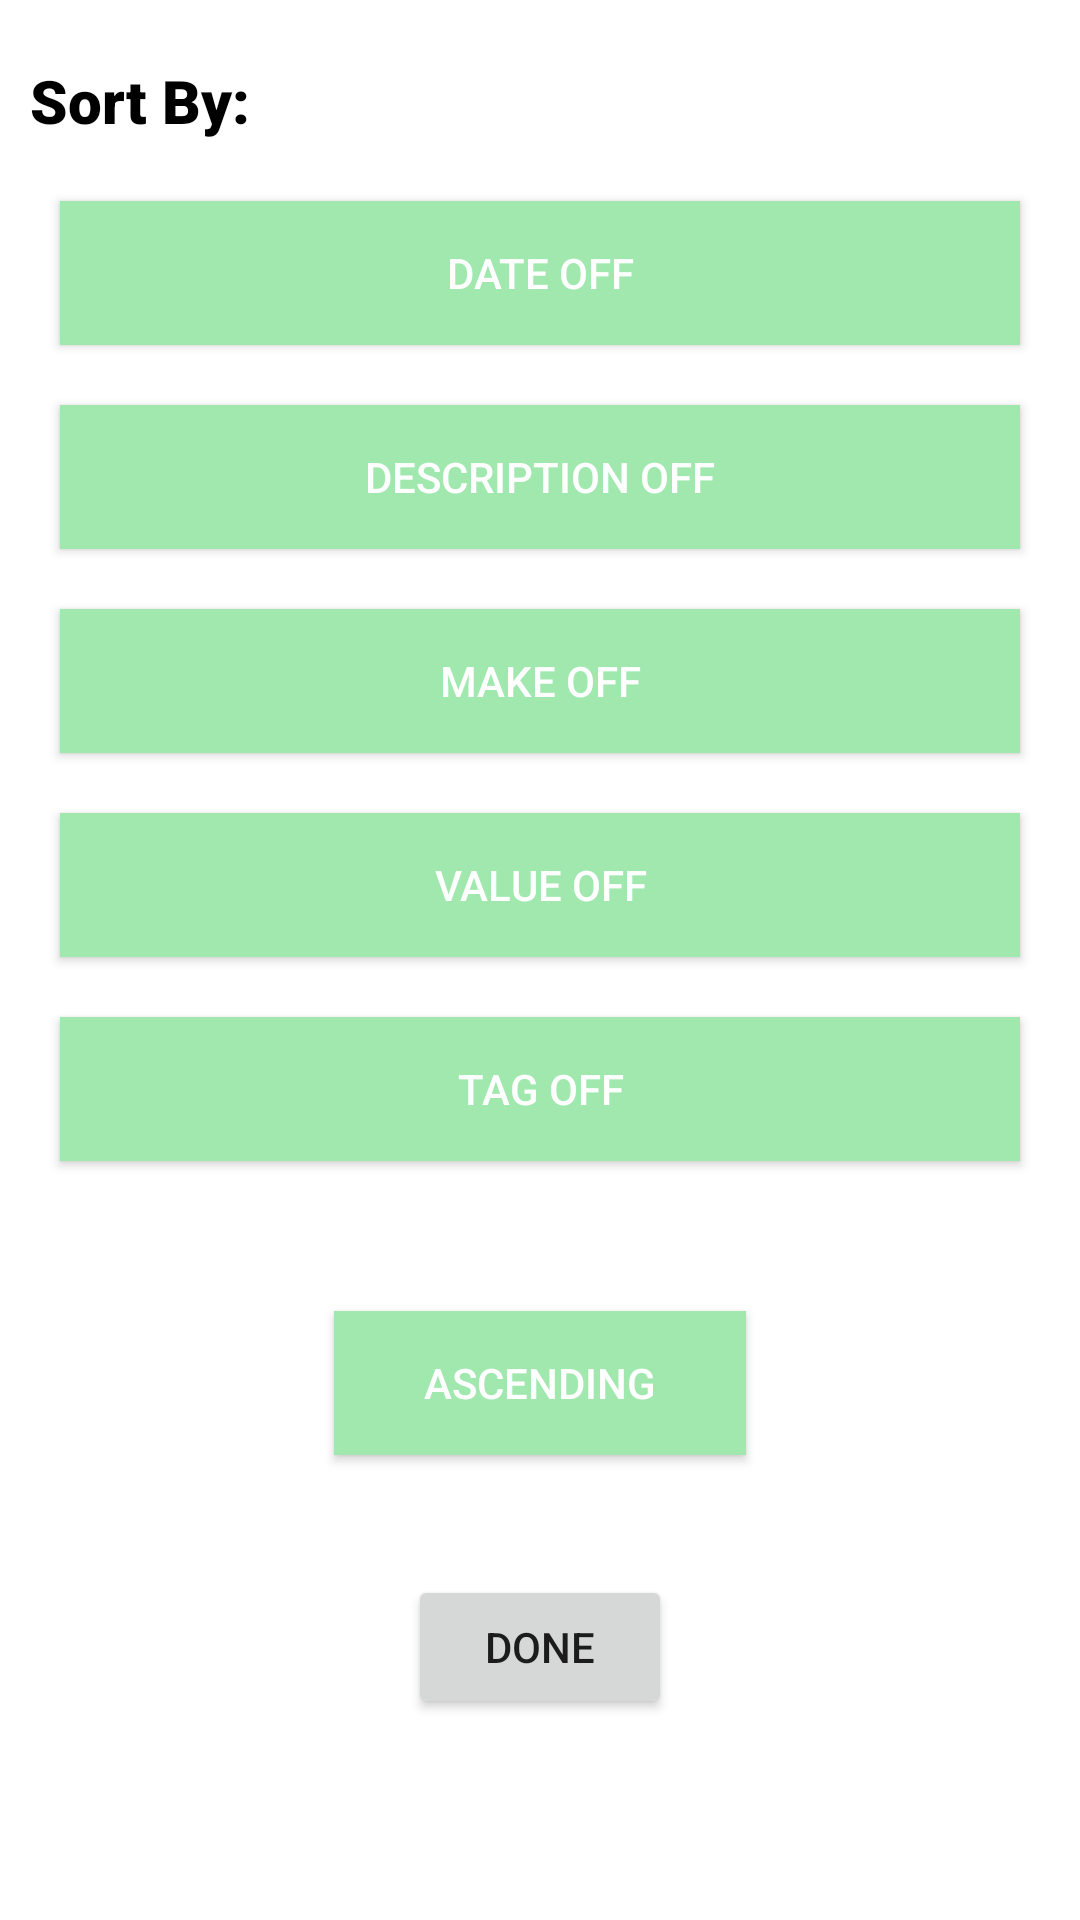

Layout XML and referenced resources for this Android screen:
<!-- AndroidManifest.xml: application theme Theme.InventoryManager -->
<!-- res/layout/fragment_sort_options.xml -->
<?xml version="1.0" encoding="utf-8"?>
<LinearLayout xmlns:tools="http://schemas.android.com/tools"
    xmlns:android="http://schemas.android.com/apk/res/android"
    android:layout_width="match_parent"
    android:layout_height="match_parent"
    tools:context=".ui.sort.SortOptionsFragment"
    android:orientation="vertical">

    <TextView
        android:id="@+id/sort_option_title"
        android:layout_width="match_parent"
        android:layout_height="wrap_content"
        android:text="Sort By:"
        android:fontFamily="sans-serif-black"
        android:textSize="20sp"
        android:layout_marginTop="20dp"
        android:layout_marginBottom="10dp"
        android:layout_marginLeft="10dp"
        android:textColor="@color/black"/>

    <ToggleButton
        android:id="@+id/sort_date_button"
        android:layout_width="match_parent"
        android:layout_height="wrap_content"
        android:text="Date"
        android:layout_marginHorizontal="20dp"
        android:layout_marginVertical="10dp"
        android:textColor="@color/white"
        android:textOff="DATE OFF"
        android:textOn="DATE ON"
        android:background="@color/celadon"/>

    <ToggleButton
        android:id="@+id/sort_description_button"
        android:layout_width="match_parent"
        android:layout_height="wrap_content"
        android:text="Description"
        android:layout_marginHorizontal="20dp"
        android:layout_marginVertical="10dp"
        android:textColor="@color/white"
        android:textOff="DESCRIPTION OFF"
        android:textOn="DESCRIPTION ON"
        android:background="@color/celadon"/>

    <ToggleButton
        android:id="@+id/sort_make_button"
        android:layout_width="match_parent"
        android:layout_height="wrap_content"
        android:text="Make"
        android:layout_marginHorizontal="20dp"
        android:layout_marginVertical="10dp"
        android:textColor="@color/white"
        android:textOff="MAKE OFF"
        android:textOn="MAKE ON"
        android:background="@color/celadon"/>

    <ToggleButton
        android:id="@+id/sort_value_button"
        android:layout_width="match_parent"
        android:layout_height="wrap_content"
        android:text="Value"
        android:layout_marginHorizontal="20dp"
        android:layout_marginVertical="10dp"
        android:textColor="@color/white"
        android:textOff="VALUE OFF"
        android:textOn="VALUE ON"
        android:background="@color/celadon"/>

    <ToggleButton
        android:id="@+id/sort_tag_button"
        android:layout_width="match_parent"
        android:layout_height="wrap_content"
        android:text="Value"
        android:layout_marginHorizontal="20dp"
        android:layout_marginVertical="10dp"
        android:textColor="@color/white"
        android:textOff="TAG OFF"
        android:textOn="TAG ON"
        android:background="@color/celadon"/>

    <ToggleButton
        android:id="@+id/ascending_button"
        android:layout_width="wrap_content"
        android:layout_gravity="center_horizontal"
        android:layout_height="wrap_content"
        android:layout_marginTop="40dp"
        android:text="Ascending"
        android:paddingHorizontal="30dp"
        android:textColor="@color/white"
        android:textOff="ASCENDING"
        android:textOn="DESCENDING"
        android:background="@color/celadon"/>

    <Button
        android:id="@+id/sort_done"
        android:layout_width="wrap_content"
        android:layout_height="wrap_content"
        android:text="DONE"
        android:layout_marginTop="40dp"
        android:layout_gravity="center_horizontal"
        />

</LinearLayout>
<!-- resources referenced by this layout -->
<resources>
  <color name="black">#FF000000</color>
  <color name="celadon">#A1E8AF</color>
  <color name="white">#FFFFFFFF</color>
  <style name="Theme.InventoryManager" parent="Theme.MaterialComponents.DayNight.DarkActionBar">
          
          <item name="colorPrimary">@color/celadon</item>
          <item name="colorPrimaryVariant">@color/black</item>
          <item name="colorOnPrimary">@color/white</item>
          
          <item name="colorSecondary">@color/teal_200</item>
          <item name="colorSecondaryVariant">@color/teal_700</item>
          <item name="colorOnSecondary">@color/black</item>
          
          <item name="android:statusBarColor">?attr/colorPrimaryVariant</item>
          
      </style>
  <color name="teal_200">#FF03DAC5</color>
  <color name="teal_700">#FF018786</color>
</resources>
